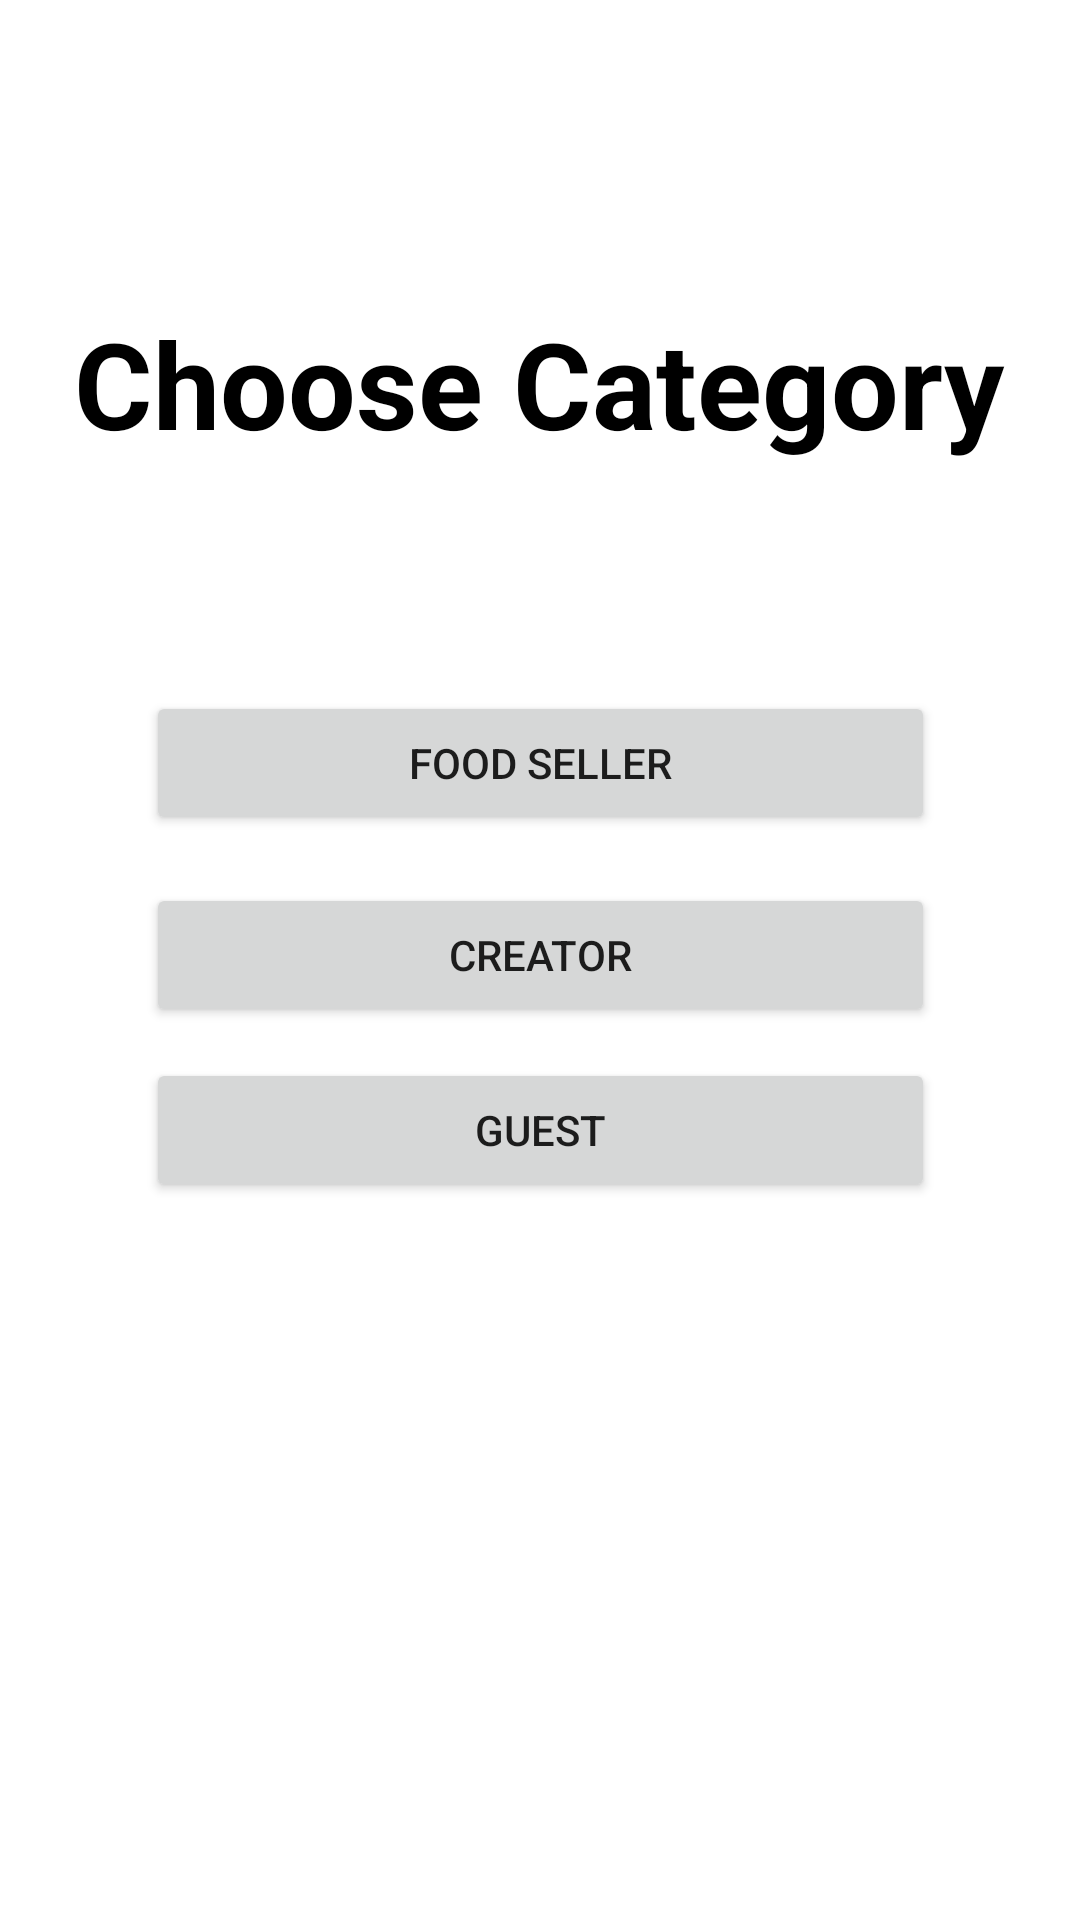

Layout XML and referenced resources for this Android screen:
<!-- AndroidManifest.xml: application theme Theme.FoodLok -->
<!-- res/layout/activity_signup_screen.xml -->
<?xml version="1.0" encoding="utf-8"?>
<androidx.constraintlayout.widget.ConstraintLayout xmlns:android="http://schemas.android.com/apk/res/android"
    xmlns:app="http://schemas.android.com/apk/res-auto"
    xmlns:tools="http://schemas.android.com/tools"
    android:layout_width="match_parent"
    android:layout_height="match_parent"
    tools:context=".Activity.ActivitySignupScreen">

    <TextView
        android:id="@+id/textView4"
        android:layout_width="wrap_content"
        android:layout_height="wrap_content"
        android:text="Choose Category"
        android:textColor="@color/black"
        android:textSize="40sp"
        android:textStyle="bold"
        app:layout_constraintBottom_toBottomOf="parent"
        app:layout_constraintEnd_toEndOf="parent"
        app:layout_constraintHorizontal_bias="0.498"
        app:layout_constraintStart_toStartOf="parent"
        app:layout_constraintTop_toTopOf="parent"
        app:layout_constraintVertical_bias="0.172" />

    <Button
        android:id="@+id/button3"
        android:layout_width="263dp"
        android:layout_height="48dp"
        android:layout_marginTop="76dp"
        android:text="Food Seller"
        android:onClick="btn_FoodSeller"
        android:enabled="true"
        app:layout_constraintEnd_toEndOf="@+id/button6"
        app:layout_constraintHorizontal_bias="1.0"
        app:layout_constraintStart_toStartOf="parent"
        app:layout_constraintTop_toBottomOf="@+id/textView4" />

    <Button
        android:id="@+id/button6"
        android:layout_width="263dp"
        android:layout_height="48dp"
        android:layout_marginTop="16dp"
        android:text="Creator"
        android:onClick="btn_Creator"
        app:layout_constraintEnd_toEndOf="@+id/button7"
        app:layout_constraintHorizontal_bias="1.0"
        app:layout_constraintStart_toStartOf="parent"
        app:layout_constraintTop_toBottomOf="@+id/button3" />

    <Button
        android:id="@+id/button7"
        android:layout_width="263dp"
        android:layout_height="48dp"
        android:text="Guest"
        android:onClick="btn_Guest"
        android:enabled="true"
        app:layout_constraintBottom_toBottomOf="parent"
        app:layout_constraintEnd_toEndOf="parent"
        app:layout_constraintStart_toStartOf="parent"
        app:layout_constraintTop_toBottomOf="@+id/button6"
        app:layout_constraintVertical_bias="0.042" />

</androidx.constraintlayout.widget.ConstraintLayout>
<!-- resources referenced by this layout -->
<resources>
  <color name="black">#FF000000</color>
  <style name="Theme.FoodLok" parent="Theme.MaterialComponents.DayNight.DarkActionBar">
          
          <item name="colorPrimary">@color/purple_500</item>
          <item name="colorPrimaryVariant">@color/purple_700</item>
          <item name="colorOnPrimary">@color/white</item>
          
          <item name="colorSecondary">@color/teal_200</item>
          <item name="colorSecondaryVariant">@color/teal_700</item>
          <item name="colorOnSecondary">@color/black</item>
          
          <item name="android:statusBarColor" tools:targetApi="l">?attr/colorPrimaryVariant</item>
          
      </style>
  <color name="purple_500">#FF6200EE</color>
  <color name="purple_700">#FF3700B3</color>
  <color name="white">#FFFFFFFF</color>
  <color name="teal_200">#FF03DAC5</color>
  <color name="teal_700">#FF018786</color>
</resources>
